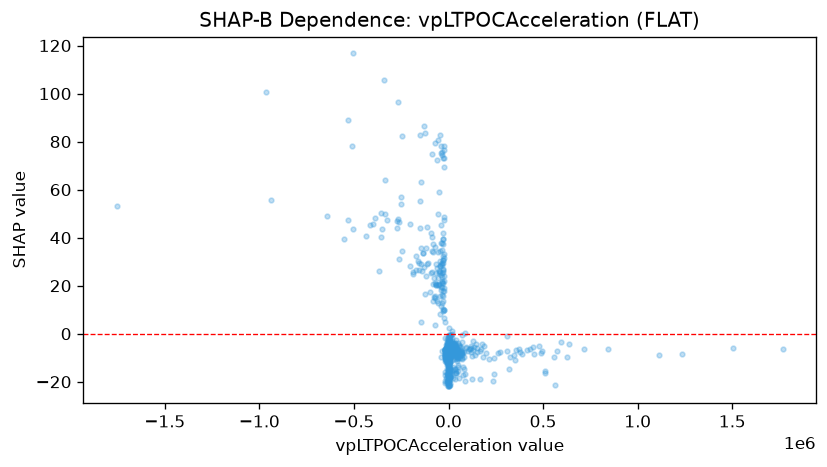

Source data for this figure (header and first rows):
feature_value, shap_value
234378, -19.64
-269421, 96.68
-39641, -9.615
-67.23, -7.589
67448, -6.992
921.2, -12.77
262358, -7.904
-4620, -7.225
-4620, -5.608
-335898, 64.09
840.2, -8.578
840.2, -5.636
15339, -8.378
6472, -6.194
4156, -7.925
10040, -8.427
-21219, 5.023
71232, -9.997
-2992, -8.018
-351.3, -7.136
20741, -8.233
14722, -9.676
44566, -11.24
-19279, -7.398
-30794, 39.33
-21461, 33.01
13679, -0.4938
-56692, 49.79
-26037, 24.16
-39644, 45.42
1868, -4.114
41815, -9.129
673.8, -5.868
2040, -3.38
2040, -8.868
1812, -9.614
870.3, -5.53
2278, -9.393
777.8, -10.97
22794, -4.753
53225, -9.755
53225, -8.941
-14.08, -9.855
116708, -7.698
1505, -9.503
1087, -9.688
-4459, -7.823
1227, -6.045
2924, -5.204
43.71, -7.587
2980, -1.955
694.9, -4.251
-754.9, -8.867
560064, -9.663
3225, -0.8771
-11451, -9.701
2821, -3.896
2821, -8.383
-11917, -10.74
13694, -5.213
... 801 more rows
